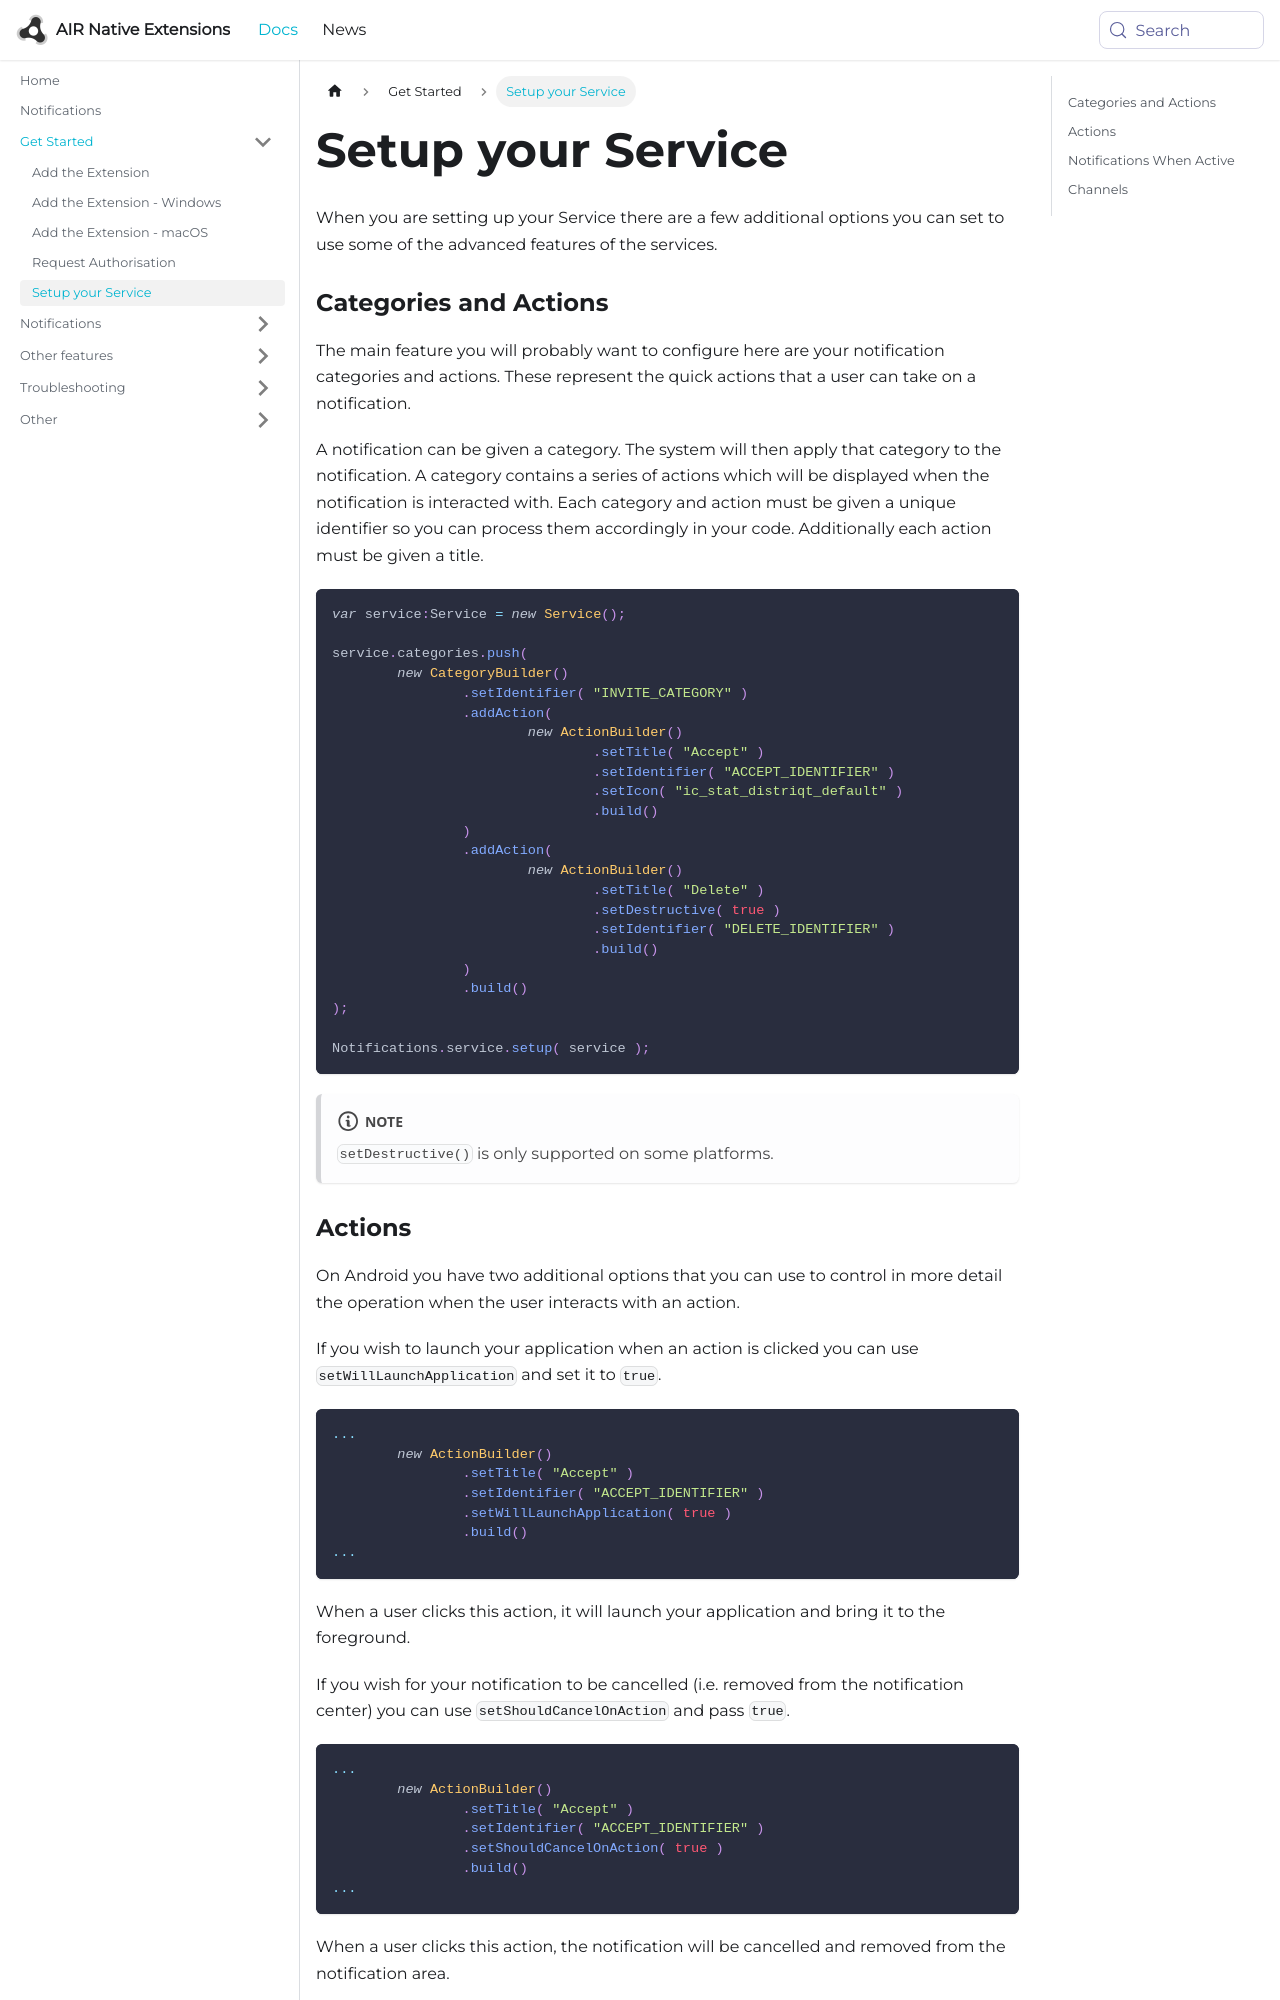

repository: airnativeextensions/nativeextensions-documentation · page: docs/notifications/setup-your-service/index.html · generator: docusaurus

---
title: Setup your Service
sidebar_label: Setup your Service
---

When you are setting up your Service there are a few additional options you can set to use some of the 
advanced features of the services.


### Categories and Actions

The main feature you will probably want to configure here are your notification categories and actions. 
These represent the quick actions that a user can take on a notification.

A notification can be given a category. The system will then apply that category to the notification. 
A category contains a series of actions which will be displayed when the notification is interacted with. 
Each category and action must be given a unique identifier so you can process them accordingly in your code. 
Additionally each action must be given a title.


```actionscript
var service:Service = new Service();

service.categories.push( 
	new CategoryBuilder()
		.setIdentifier( "INVITE_CATEGORY" )
		.addAction( 
			new ActionBuilder()
				.setTitle( "Accept" )
				.setIdentifier( "ACCEPT_IDENTIFIER" )
				.setIcon( "ic_stat_distriqt_default" )
				.build()
		)
		.addAction( 
			new ActionBuilder()
				.setTitle( "Delete" )
				.setDestructive( true )
				.setIdentifier( "DELETE_IDENTIFIER" )
				.build()
		)
		.build()
);

Notifications.service.setup( service );
```

:::note
`setDestructive()` is only supported on some platforms. 
:::
